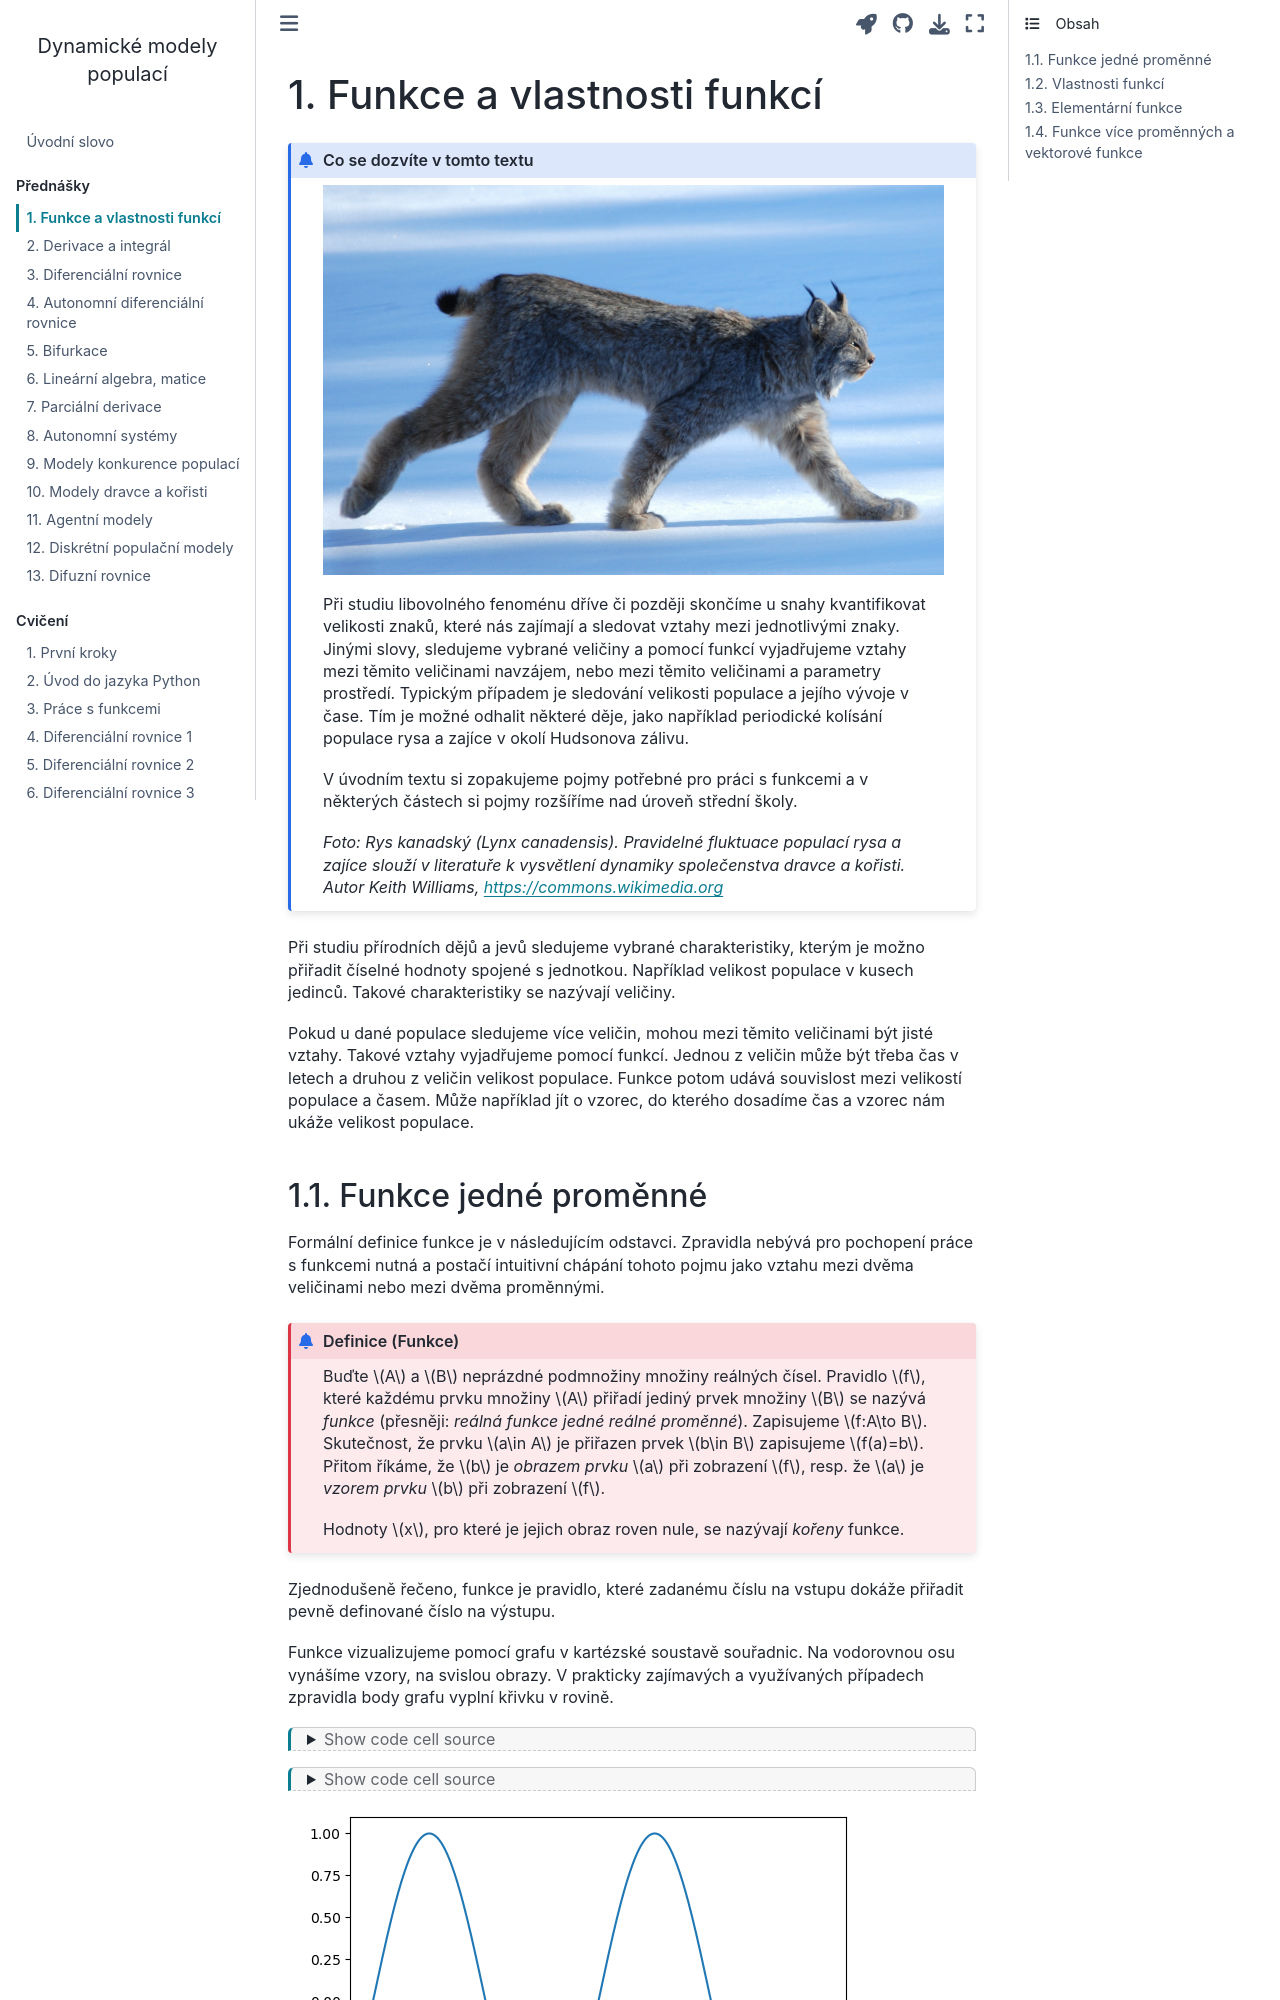

repository: robert-marik/dmp · page: prednaska/01.html · generator: jekyll

---
jupytext:
  cell_metadata_filter: -all
  formats: md:myst
  text_representation:
    extension: .md
    format_name: myst
    format_version: 0.13
    jupytext_version: 1.16.1
kernelspec:
  display_name: Python 3 (ipykernel)
  language: python
  name: python3
---

# Funkce a vlastnosti funkcí


```{admonition} Co se dozvíte v tomto textu

![](pics/Lynx_Canadensis.jpg)

Při studiu libovolného fenoménu dříve či později skončíme u snahy kvantifikovat velikosti znaků, které nás zajímají a sledovat vztahy mezi jednotlivými znaky. Jinými slovy, sledujeme vybrané veličiny a pomocí funkcí vyjadřujeme vztahy mezi těmito veličinami navzájem, nebo mezi těmito veličinami a parametry prostředí. Typickým případem je sledování velikosti populace a jejího vývoje v čase. Tím je možné odhalit některé děje, jako například periodické kolísání populace rysa a zajíce v okolí Hudsonova zálivu. 

V úvodním textu si zopakujeme pojmy potřebné pro práci s funkcemi a v některých částech si pojmy rozšíříme nad úroveň střední školy.

*Foto: Rys kanadský (Lynx canadensis). Pravidelné fluktuace populací rysa a zajíce slouží v literatuře k vysvětlení dynamiky společenstva dravce a kořisti. Autor Keith Williams, <https://commons.wikimedia.org>*
```

Při studiu přírodních dějů a jevů sledujeme vybrané charakteristiky, kterým je
možno přiřadit číselné hodnoty spojené s jednotkou. Například velikost populace
v kusech jedinců. Takové charakteristiky se nazývají veličiny. 

Pokud u dané populace sledujeme více veličin, mohou mezi těmito veličinami být
jisté vztahy. Takové vztahy vyjadřujeme pomocí funkcí. Jednou z veličin může být
třeba čas v letech a druhou z veličin velikost populace. Funkce potom udává
souvislost mezi velikostí populace a časem. Může například jít o vzorec, do
kterého dosadíme čas a vzorec nám ukáže velikost populace.
